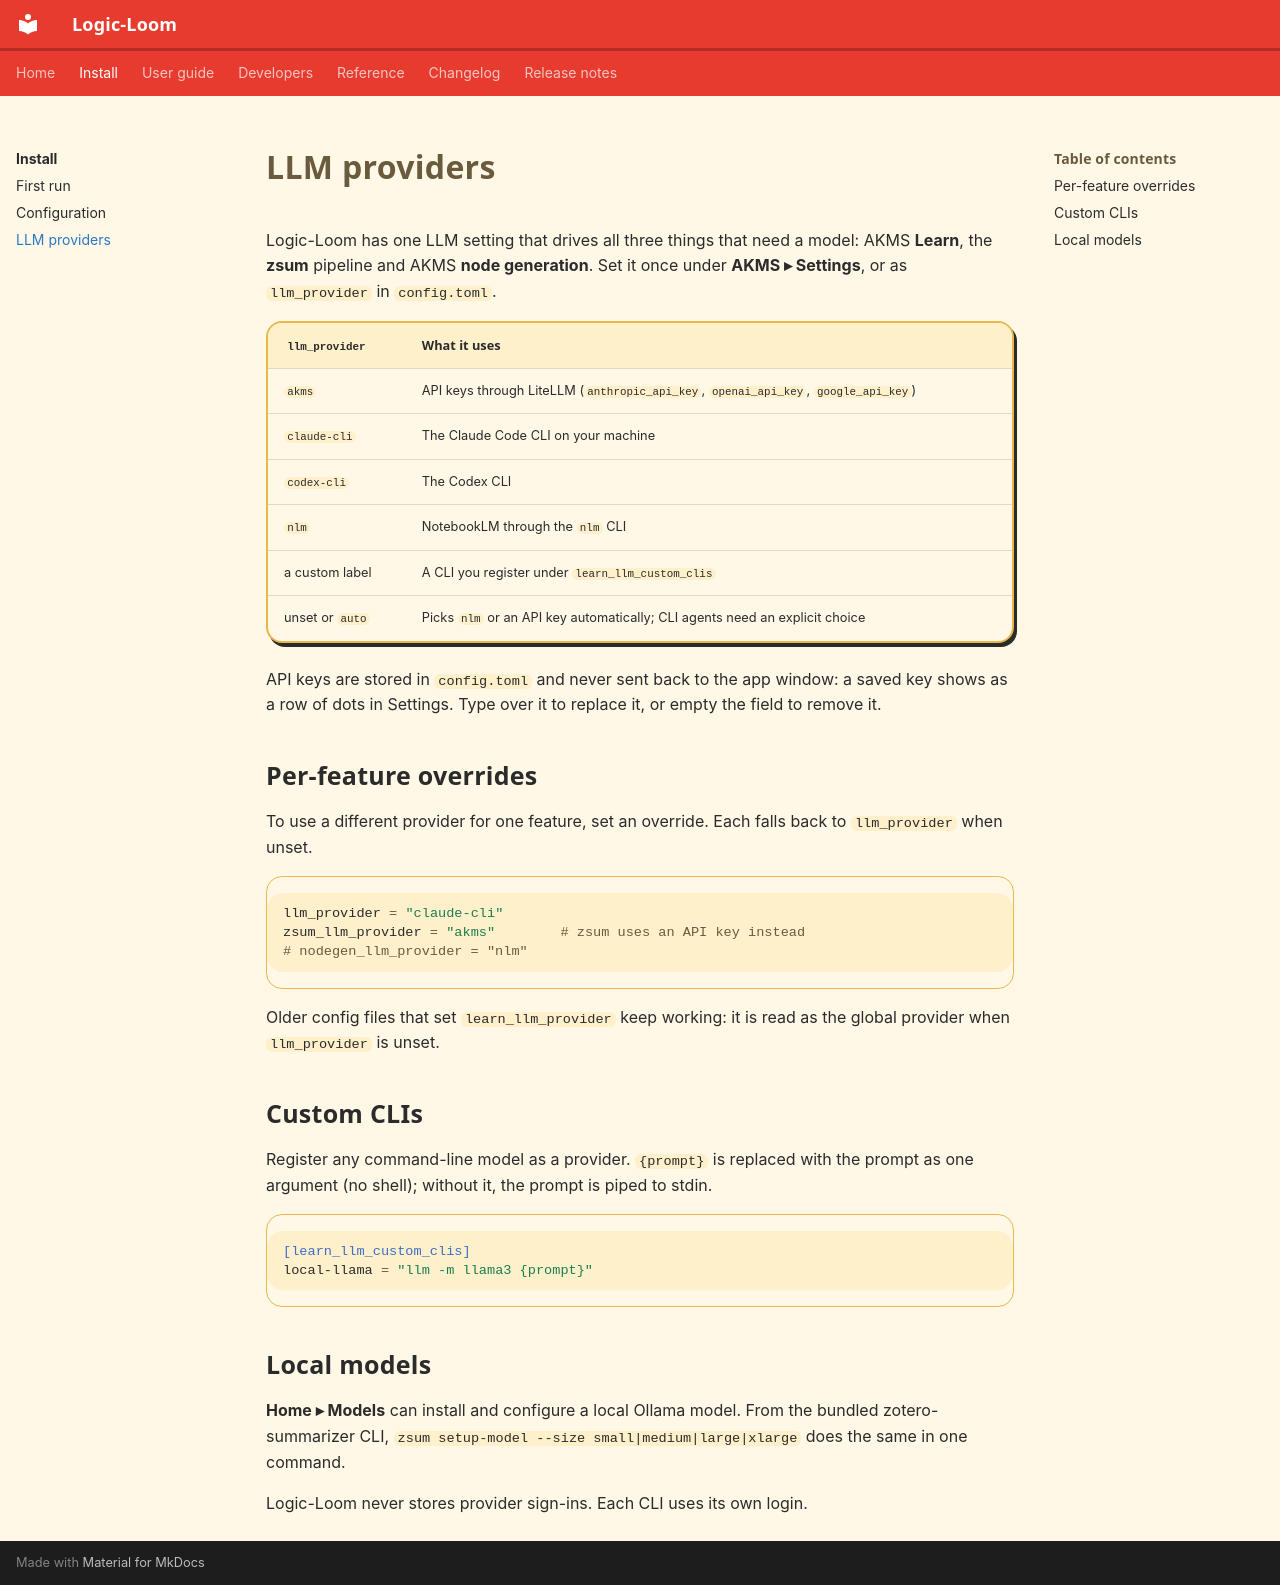

repository: CEmM2/Logic-Loom · page: install/llm-providers.html · generator: mkdocs

# LLM providers

Logic-Loom has one LLM setting that drives all three things that need a model: AKMS
**Learn**, the **zsum** pipeline and AKMS **node generation**. Set it once under
**AKMS ▸ Settings**, or as `llm_provider` in `config.toml`.

| `llm_provider` | What it uses |
| --- | --- |
| `akms` | API keys through LiteLLM (`anthropic_api_key`, `openai_api_key`, `google_api_key`) |
| `claude-cli` | The Claude Code CLI on your machine |
| `codex-cli` | The Codex CLI |
| `nlm` | NotebookLM through the `nlm` CLI |
| a custom label | A CLI you register under `learn_llm_custom_clis` |
| unset or `auto` | Picks `nlm` or an API key automatically; CLI agents need an explicit choice |

API keys are stored in `config.toml` and never sent back to the app window: a saved key
shows as a row of dots in Settings. Type over it to replace it, or empty the field to
remove it.

## Per-feature overrides

To use a different provider for one feature, set an override. Each falls back to
`llm_provider` when unset.

```toml
llm_provider = "claude-cli"
zsum_llm_provider = "akms"        # zsum uses an API key instead
# nodegen_llm_provider = "nlm"
```

Older config files that set `learn_llm_provider` keep working: it is read as the global
provider when `llm_provider` is unset.

## Custom CLIs

Register any command-line model as a provider. `{prompt}` is replaced with the prompt as
one argument (no shell); without it, the prompt is piped to stdin.

```toml
[learn_llm_custom_clis]
local-llama = "llm -m llama3 {prompt}"
```

## Local models

**Home ▸ Models** can install and configure a local Ollama model. From the bundled
zotero-summarizer CLI, `zsum setup-model --size small|medium|large|xlarge` does the same
in one command.

Logic-Loom never stores provider sign-ins. Each CLI uses its own login.
